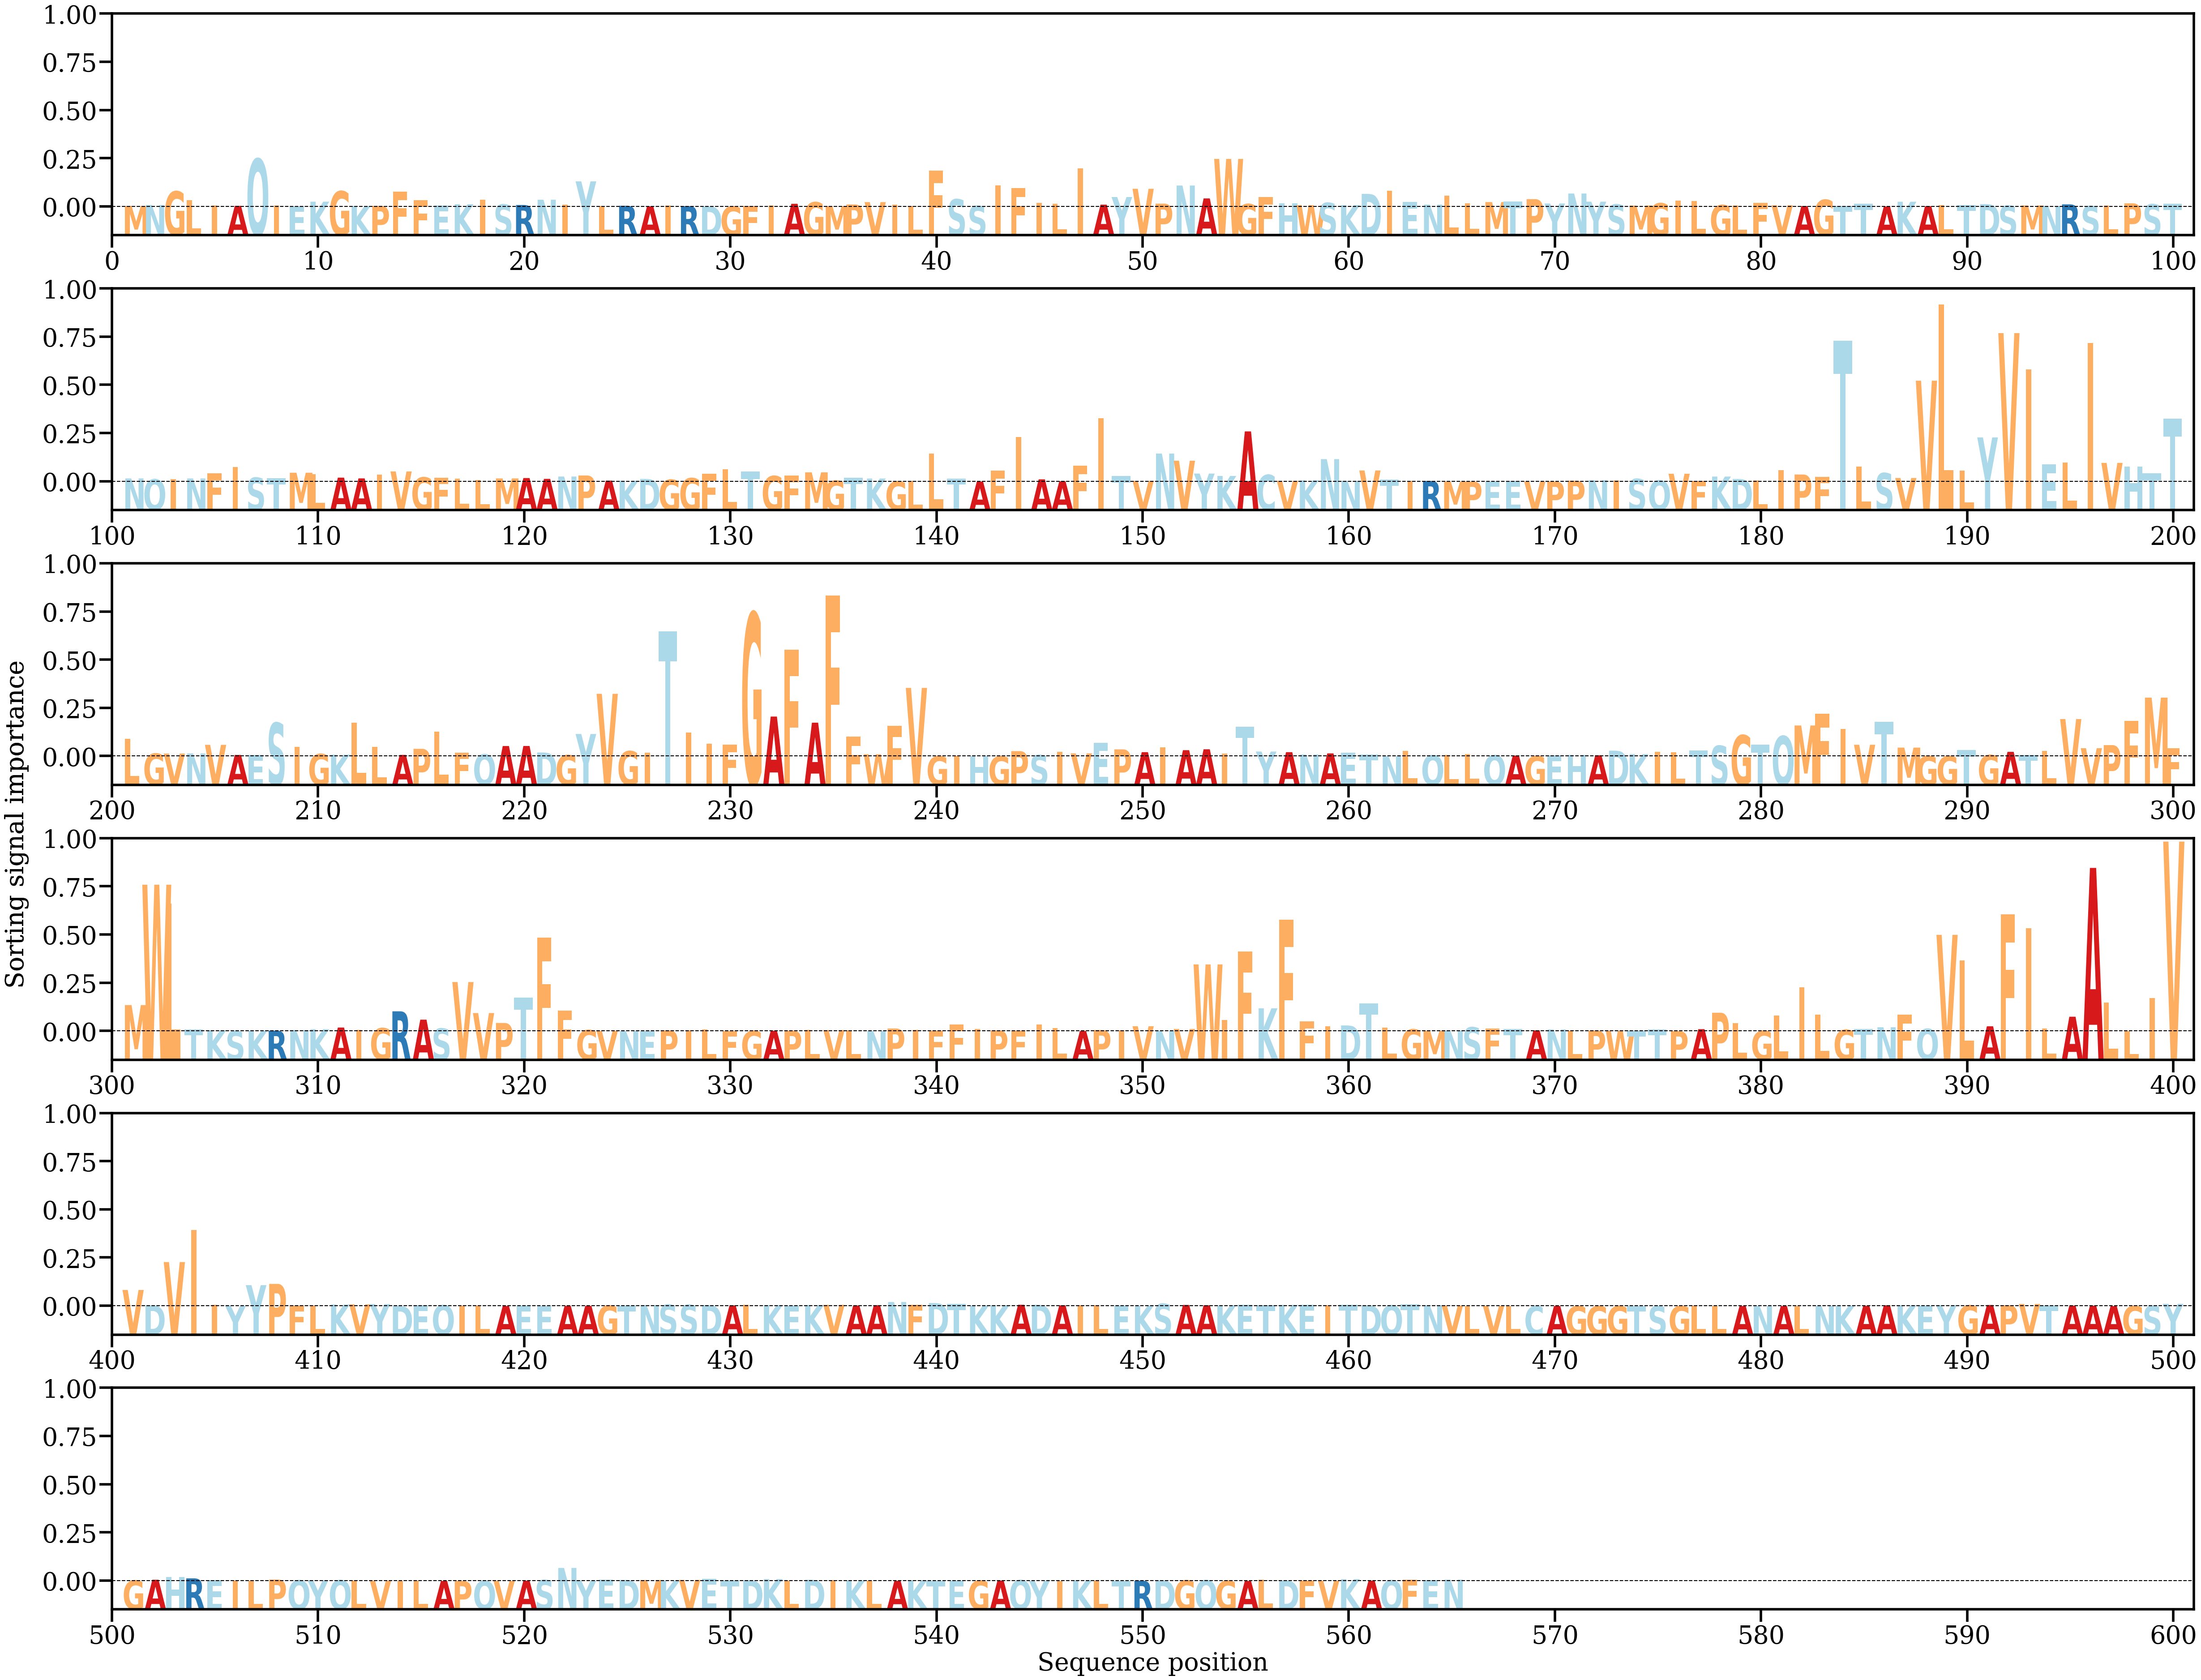

Values plotted in this chart, from the file beside it:
AA, Alpha
M, [0.00013939]
N, [0.00029191]
G, [0.00252261]
L, [0.00111229]
I, [0.00021239]
A, [0.0001538]
Q, [0.00784051]
I, [0.00023698]
E, [9.2182614e-05]
K, [0.00083667]
G, [0.00255357]
K, [0.00012887]
P, [0.00015404]
F, [0.00248613]
F, [0.00109945]
E, [0.00020963]
K, [0.00041758]
I, [0.00117778]
S, [0.00038115]
R, [0.00029497]
N, [0.00115464]
I, [0.0003651]
Y, [0.00415822]
L, [0.00011887]
R, [0.00016667]
A, [7.861942e-05]
I, [0.00020951]
R, [0.00011356]
D, [6.8840935e-05]
G, [4.9019873e-05]
F, [0.00011436]
I, [0.00021621]
A, [0.00048846]
G, [0.00074863]
M, [0.00010952]
P, [0.00038094]
V, [0.00076792]
I, [0.00033474]
L, [0.00010272]
F, [0.00591016]
S, [0.00123599]
S, [0.000143]
I, [0.00351639]
F, [0.00308772]
I, [0.00064141]
L, [0.00051161]
I, [0.00626224]
A, [0.00034768]
Y, [0.00159591]
V, [0.00294524]
P, [0.00051463]
N, [0.00347763]
A, [0.00136806]
W, [0.0078309]
G, [0.00045384]
F, [0.00156626]
H, [0.00057008]
W, [0.00026111]
S, [0.0006487]
K, [0.00027163]
... 505 more rows
